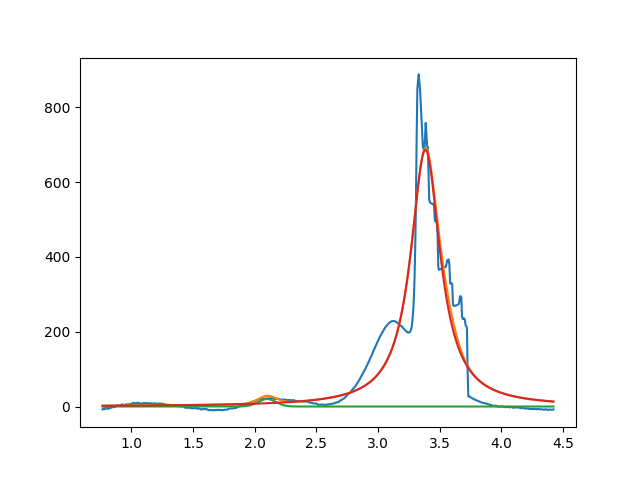

Values plotted in this chart, from the file beside it:
2.099999999999999645e+00, 2.000000000000000355e+01, 1.698211577753603596e-01, 9.999999999999998890e-01
3.384046644070077381e+00, 6.866492307364418366e+02, 2.917799895593541359e-01, 1.439549861219643109e-22
3.549999999999998046e+00, 2.999999999999922551e+01, 1.999999999999999833e-01, 9.999999999999995559e-01
